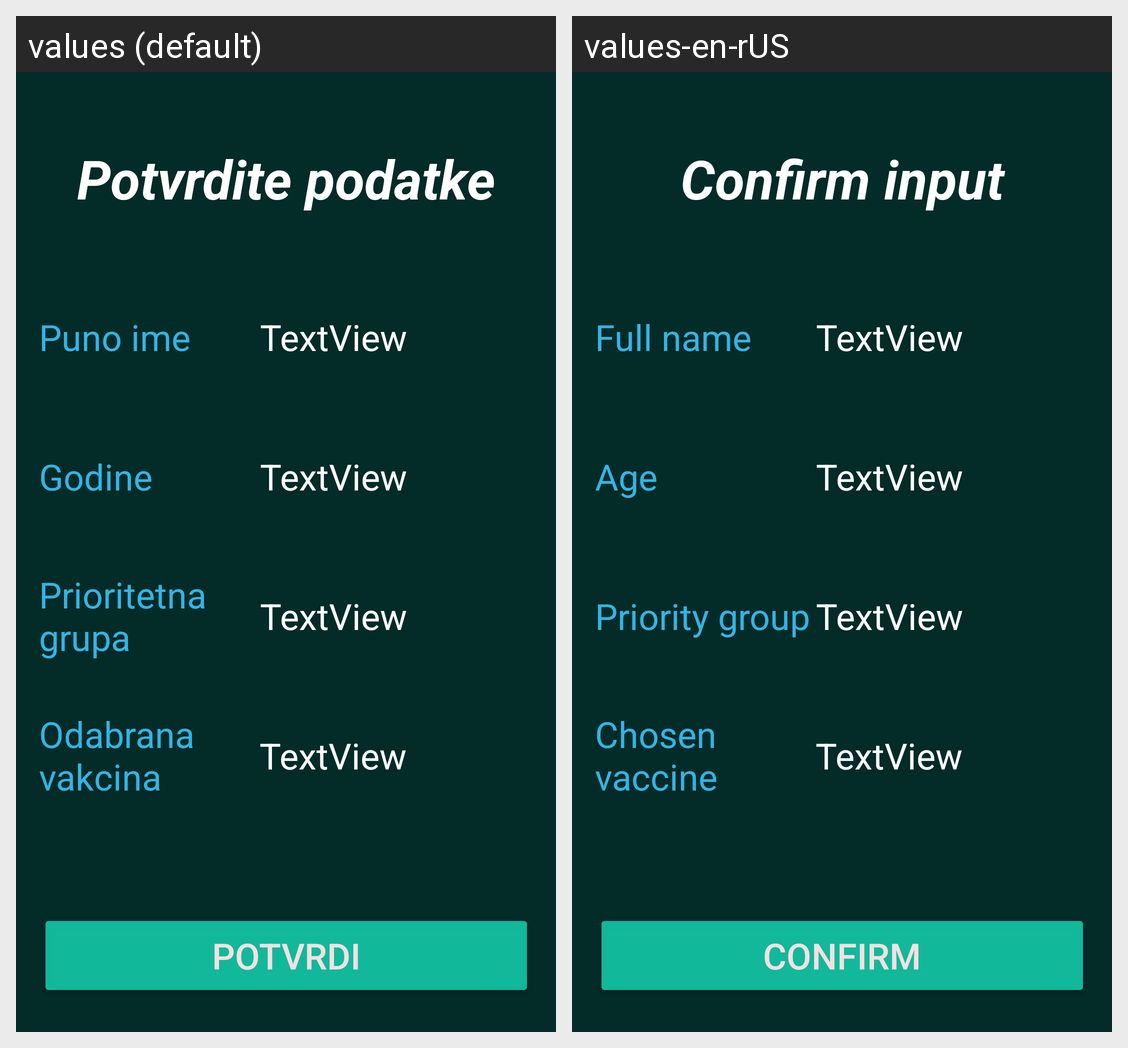

The same Android screen rendered under two of its app's locales, left to right. List the strings drawn on it with the default value and each locale's translation.
Android screen res/layout/fragment_overview.xml rendered under 2 locales, left to right: values (default), values-en-rUS. Device: Nexus 5 (rendered at 1080×1920; each locale shown at half size, 540×960, under a caption strip naming it); theme Theme.Covid19.
Strings drawn on this screen, with the default value and each locale's value (text and hints the layout hard-codes, and strings that could not be matched under every locale, appear in the picture but are not listed):

podaciOverview
  values: Potvrdite podatke
  values-en-rUS: Confirm input

labelIme
  values: Puno ime
  values-en-rUS: Full name

podaciGod
  values: Godine
  values-en-rUS: Age

prioritetnaGrupa
  values: Prioritetna grupa
  values-en-rUS: Priority group

odabranaVakcina
  values: Odabrana vakcina
  values-en-rUS: Chosen vaccine

potvrdiBtn
  values: POTVRDI
  values-en-rUS: CONFIRM
